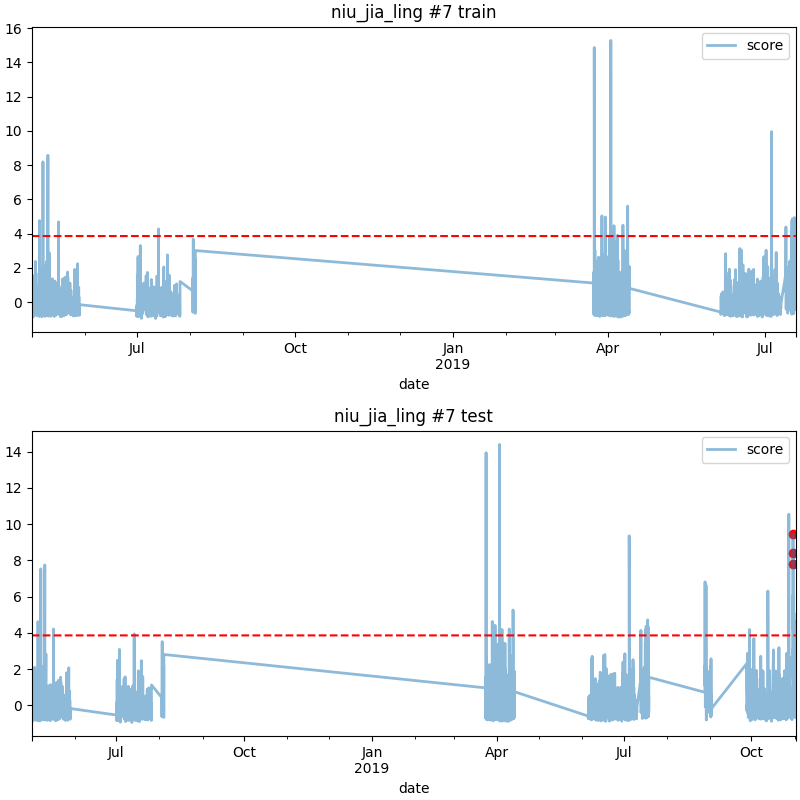

The file beside this chart, header and first rows:
date, score
2019-10-30 22:00, 9.443
2019-10-30 23:00, 7.788
2019-10-31 00:00, 8.427
